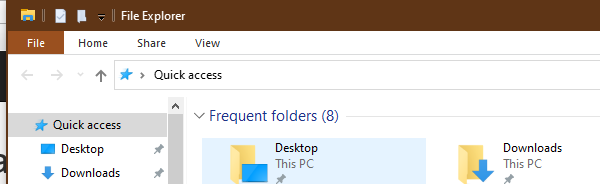
Task: UiPath REFramework Template
Workflow: CreateExcel

Step 1: Open Application 'explorer.exe File' on the element in window 'File Explorer' (explorer.exe)

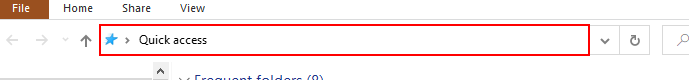
Step 2: type a value into the toolbar in window 'Address: Quick access'
